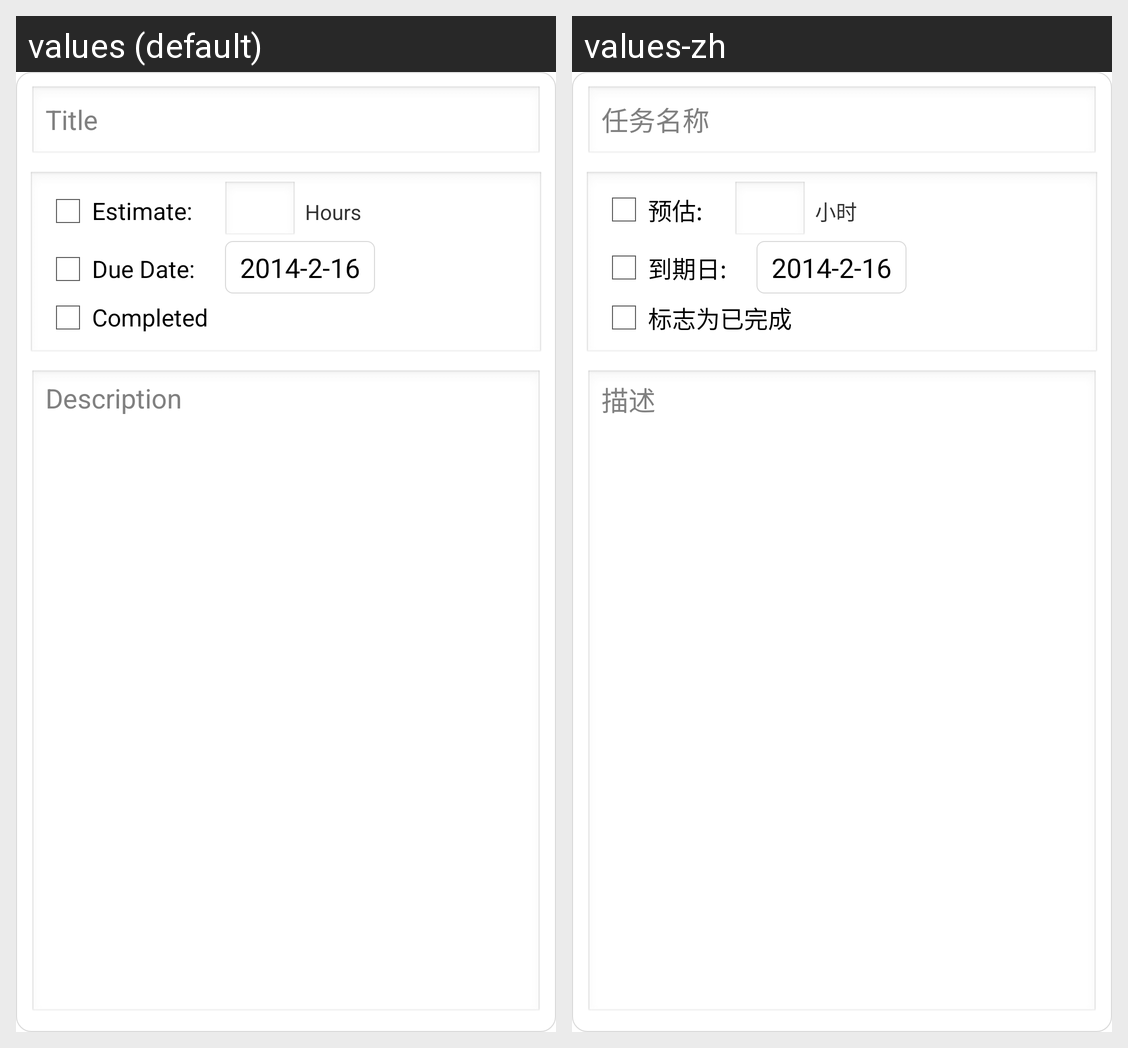

Locale-by-locale string values for the Android screen shown in this grid:
Android screen res/layout/activity_backlog_edit.xml rendered under 2 locales, left to right: values (default), values-zh. Device: Nexus 5 (rendered at 1080×1920; each locale shown at half size, 540×960, under a caption strip naming it); theme AppTheme.
Strings drawn on this screen, with the default value and each locale's value (text and hints the layout hard-codes, and strings that could not be matched under every locale, appear in the picture but are not listed):

hint_title
  values: Title
  values-zh: 任务名称

backlog_estimate
  values: Estimate:
  values-zh: 预估:

backlog_estimate_unit
  values: Hours
  values-zh: 小时

backlog_due_date
  values: Due Date:
  values-zh: 到期日:

backlog_completed
  values: Completed
  values-zh: 标志为已完成

hint_desc
  values: Description
  values-zh: 描述
